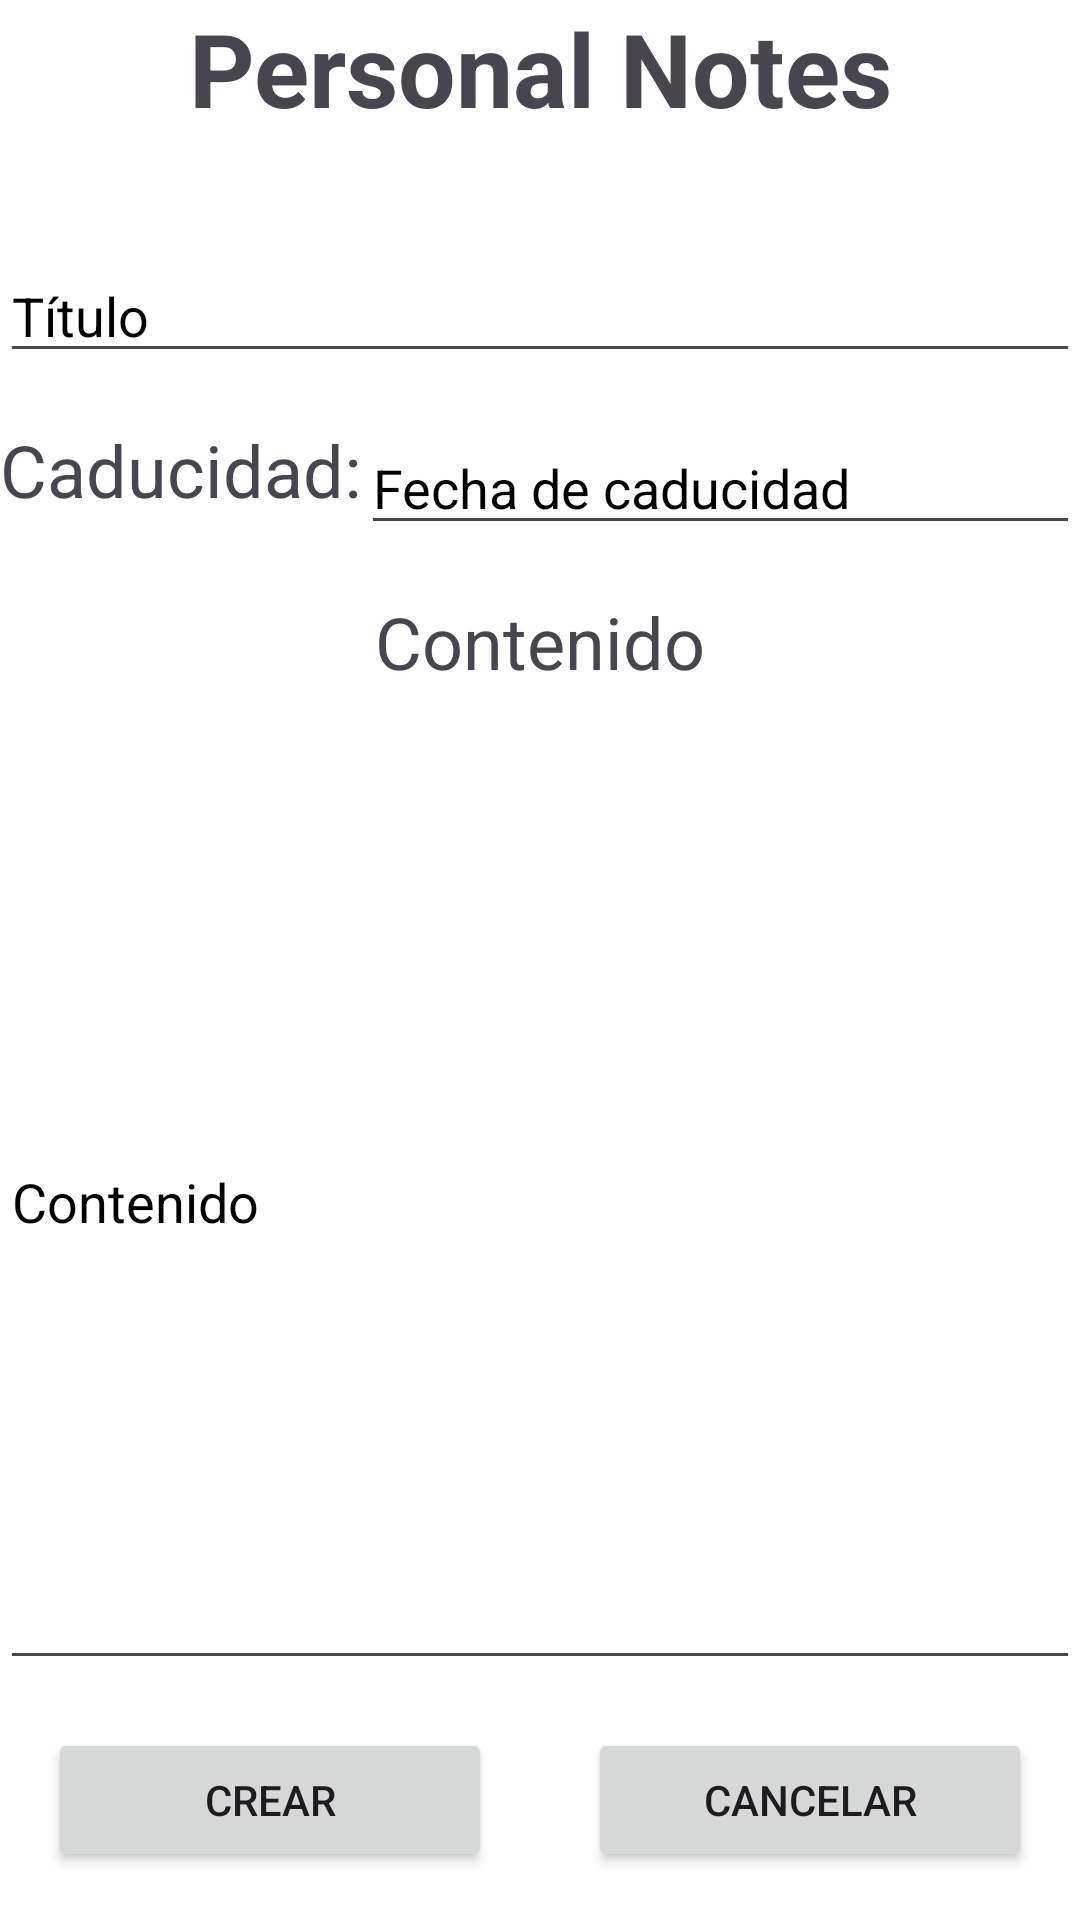

Android layout source for this screen:
<!-- AndroidManifest.xml: application theme Theme.Activitat1Evaluable -->
<!-- res/layout/activity_crear.xml -->
<?xml version="1.0" encoding="utf-8"?>
<androidx.constraintlayout.widget.ConstraintLayout xmlns:android="http://schemas.android.com/apk/res/android"
    xmlns:app="http://schemas.android.com/apk/res-auto"
    xmlns:tools="http://schemas.android.com/tools"
    android:id="@+id/main"
    android:layout_width="match_parent"
    android:layout_height="match_parent"
    android:background="@color/white"
    tools:context=".CrearActivity">

    <TextView
        android:id="@+id/personalNoteTV"
        android:layout_width="match_parent"
        android:layout_height="67dp"
        android:text="Personal Notes"
        android:textAlignment="center"
        android:textSize="34sp"
        android:textStyle="bold"
        app:layout_constraintEnd_toEndOf="parent"
        app:layout_constraintStart_toStartOf="parent"
        app:layout_constraintTop_toTopOf="parent" />

    <EditText
        android:id="@+id/tituloPT"
        android:layout_width="0dp"
        android:layout_height="wrap_content"
        android:layout_marginTop="16dp"
        android:ems="10"
        android:hint="Título"
        android:inputType="text"
        android:textColorHint="@color/black"
        app:layout_constraintEnd_toEndOf="parent"
        app:layout_constraintHorizontal_bias="0.5"
        app:layout_constraintStart_toStartOf="parent"
        app:layout_constraintTop_toBottomOf="@id/personalNoteTV" />

    <TextView
        android:id="@+id/caducidadTV"
        android:layout_width="wrap_content"
        android:layout_height="wrap_content"
        android:layout_marginTop="16dp"
        android:text="Caducidad:"
        android:textSize="24sp"
        app:layout_constraintEnd_toStartOf="@id/caducidadDate"
        app:layout_constraintStart_toStartOf="parent"
        app:layout_constraintTop_toBottomOf="@id/tituloPT" />

    <EditText
        android:id="@+id/caducidadDate"
        android:layout_width="0dp"
        android:layout_height="wrap_content"
        android:layout_marginTop="16dp"
        android:ems="10"
        android:hint="Fecha de caducidad"
        android:inputType="date"
        android:textColorHint="@color/black"
        app:layout_constraintEnd_toEndOf="parent"
        app:layout_constraintStart_toEndOf="@id/caducidadTV"
        app:layout_constraintTop_toBottomOf="@id/tituloPT" />

    <TextView
        android:id="@+id/contenidoTV"
        android:layout_width="wrap_content"
        android:layout_height="wrap_content"
        android:layout_marginTop="16dp"
        android:text="Contenido"
        android:textSize="24sp"
        app:layout_constraintEnd_toEndOf="parent"
        app:layout_constraintStart_toStartOf="parent"
        app:layout_constraintTop_toBottomOf="@id/caducidadDate" />

    <EditText
        android:id="@+id/contenidoET"
        android:layout_width="0dp"
        android:layout_height="0dp"
        android:layout_marginTop="8dp"
        android:layout_marginBottom="16dp"
        android:ems="10"
        android:hint="Contenido"
        android:textColorHint="@color/black"
        app:layout_constraintBottom_toTopOf="@id/crearButton"
        app:layout_constraintEnd_toEndOf="parent"
        app:layout_constraintStart_toStartOf="parent"
        app:layout_constraintTop_toBottomOf="@id/contenidoTV" />

    <Button
        android:id="@+id/crearButton"
        android:layout_width="0dp"
        android:layout_height="wrap_content"
        android:layout_margin="16dp"
        android:onClick="crear"
        android:text="Crear"
        app:layout_constraintBottom_toBottomOf="parent"
        app:layout_constraintEnd_toStartOf="@id/cancelarButton"
        app:layout_constraintStart_toStartOf="parent" />

    <Button
        android:id="@+id/cancelarButton"
        android:layout_width="0dp"
        android:layout_height="wrap_content"
        android:layout_margin="16dp"
        android:onClick="cancelar"
        android:text="Cancelar"
        app:layout_constraintBottom_toBottomOf="parent"
        app:layout_constraintEnd_toEndOf="parent"
        app:layout_constraintStart_toEndOf="@id/crearButton" />

</androidx.constraintlayout.widget.ConstraintLayout>
<!-- resources referenced by this layout -->
<resources>
  <style name="Theme.Activitat1Evaluable" parent="Base.Theme.Activitat1Evaluable" />
  <style name="Base.Theme.Activitat1Evaluable" parent="Theme.Material3.DayNight.NoActionBar">
          
          
      </style>
  <!-- not gathered from this repository: default colours our renderer supplied (Android Studio template values) -->
  <color name="black">#FF000000</color>
  <color name="white">#FFFFFFFF</color>
</resources>
